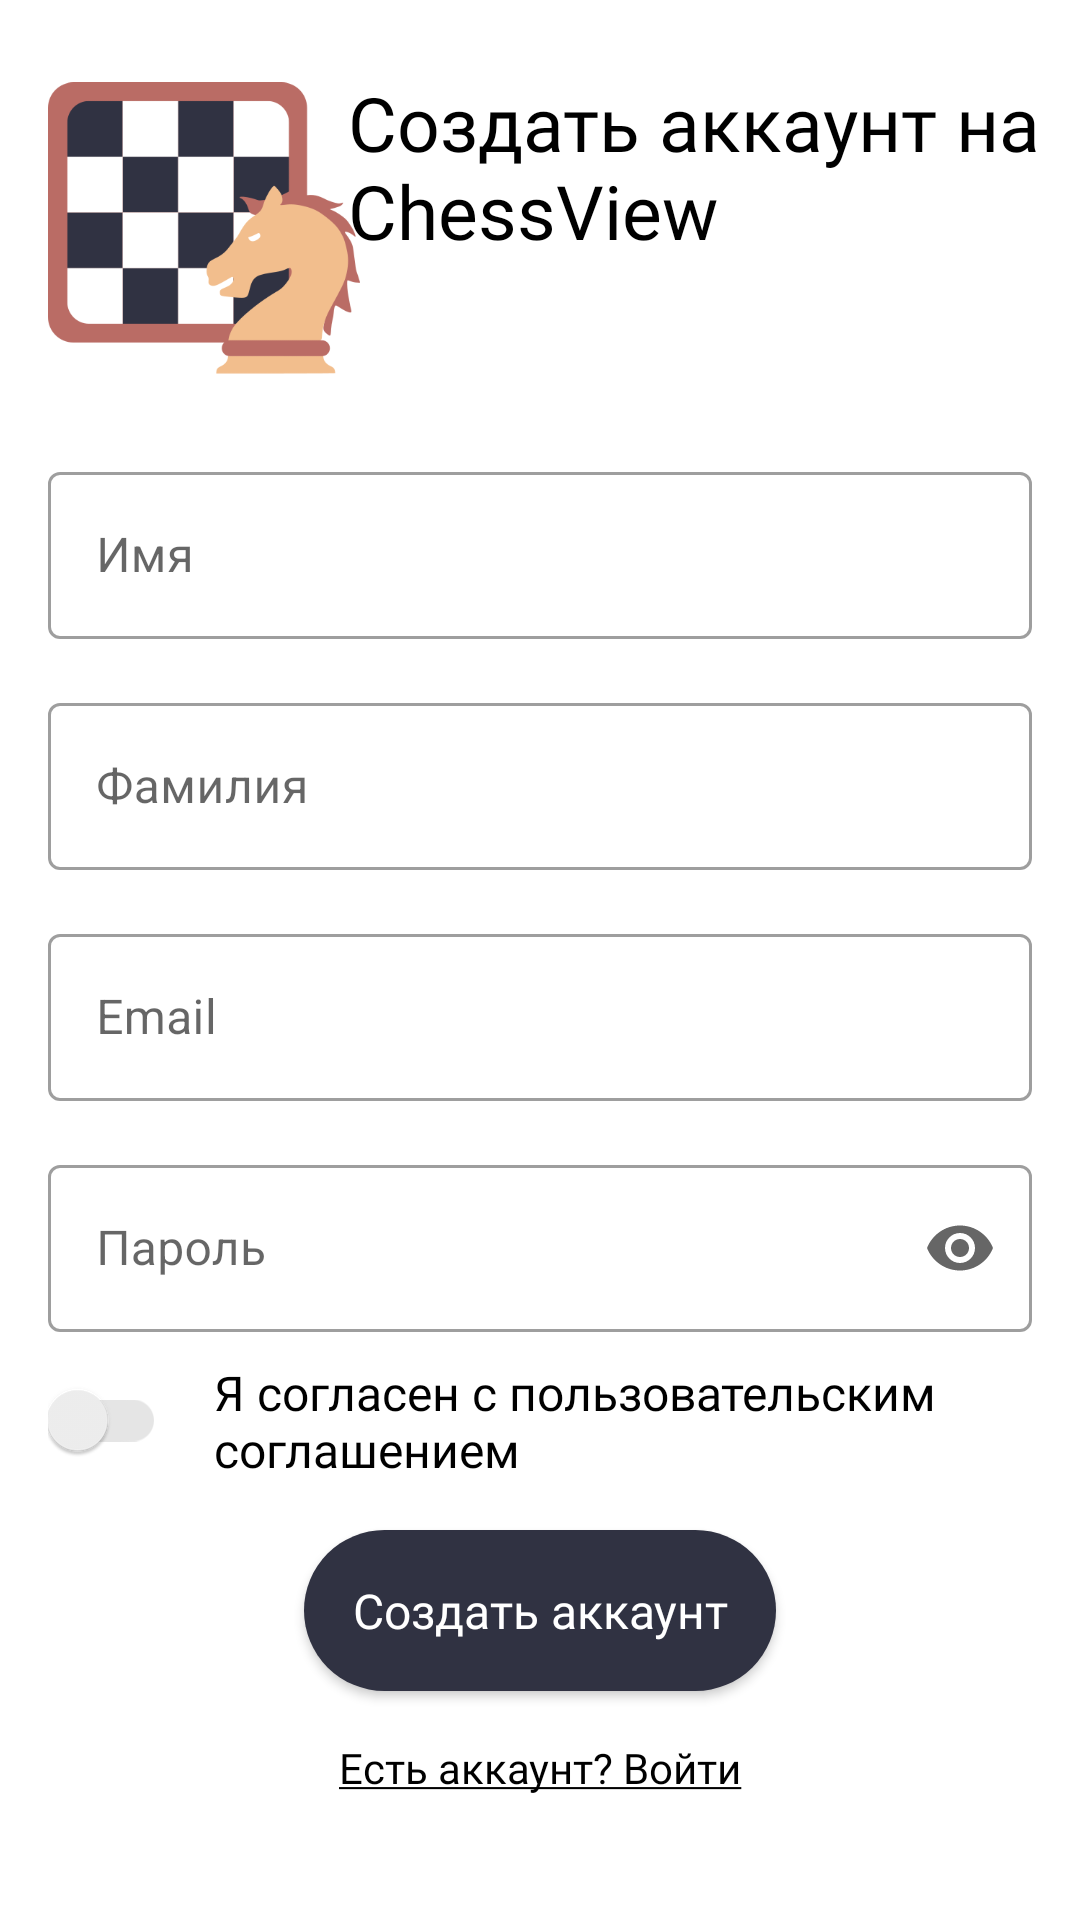

The Android layout XML behind this screen, and the referenced resources:
<!-- AndroidManifest.xml: application theme Theme.ChessTV -->
<!-- res/layout/fragment_register.xml -->
<?xml version="1.0" encoding="utf-8"?>
<androidx.constraintlayout.widget.ConstraintLayout xmlns:android="http://schemas.android.com/apk/res/android"
    android:layout_width="match_parent"
    android:layout_height="match_parent"
    android:background="@color/white"
    xmlns:app="http://schemas.android.com/apk/res-auto">

    <ImageView
        android:id="@+id/imageView"
        android:layout_width="104dp"
        android:layout_height="104dp"
        android:layout_marginStart="16dp"
        android:layout_marginTop="24dp"
        android:src="@drawable/ic_chess_icon"
        android:theme="@style/MySwitch"
        app:layout_constraintStart_toStartOf="parent"
        app:layout_constraintTop_toTopOf="parent" />

    <TextView
        android:layout_width="256dp"
        android:layout_height="wrap_content"
        android:layout_marginStart="16dp"
        android:layout_marginEnd="8dp"
        android:fontFamily="@font/raleway_light"
        android:text="@string/title_register"
        android:textColor="@color/black"
        android:textSize="25sp"
        app:layout_constraintEnd_toEndOf="parent"
        app:layout_constraintStart_toEndOf="@+id/imageView"
        app:layout_constraintTop_toTopOf="@+id/imageView" />

    <com.google.android.material.textfield.TextInputLayout
        android:id="@+id/til_name"
        style="@style/Widget.MaterialComponents.TextInputLayout.OutlinedBox"
        android:layout_width="match_parent"
        android:layout_height="wrap_content"
        android:layout_marginTop="24dp"
        android:layout_marginStart="16dp"
        android:layout_marginEnd="16dp"
        android:hint="@string/name"
        app:layout_constraintEnd_toEndOf="parent"
        app:layout_constraintStart_toStartOf="parent"
        app:layout_constraintTop_toBottomOf="@+id/imageView">

        <com.google.android.material.textfield.TextInputEditText
            android:id="@+id/et_name"
            android:layout_width="match_parent"
            android:layout_height="wrap_content" />

    </com.google.android.material.textfield.TextInputLayout>

    <com.google.android.material.textfield.TextInputLayout
        android:id="@+id/til_surname"
        style="@style/Widget.MaterialComponents.TextInputLayout.OutlinedBox"
        android:layout_width="match_parent"
        android:layout_height="wrap_content"
        android:hint="@string/surname"
        android:layout_marginTop="16dp"
        android:layout_marginStart="16dp"
        android:layout_marginEnd="16dp"
        app:layout_constraintEnd_toEndOf="parent"
        app:layout_constraintStart_toStartOf="parent"
        app:layout_constraintTop_toBottomOf="@+id/til_name">

        <com.google.android.material.textfield.TextInputEditText
            android:id="@+id/et_surname"
            android:layout_width="match_parent"
            android:layout_height="wrap_content" />

    </com.google.android.material.textfield.TextInputLayout>

    <com.google.android.material.textfield.TextInputLayout
        android:id="@+id/til_email"
        style="@style/Widget.MaterialComponents.TextInputLayout.OutlinedBox"
        android:layout_width="match_parent"
        android:layout_height="wrap_content"
        android:hint="@string/email"
        android:layout_marginTop="16dp"
        android:layout_marginStart="16dp"
        android:layout_marginEnd="16dp"
        app:layout_constraintEnd_toEndOf="parent"
        app:layout_constraintStart_toStartOf="parent"
        app:layout_constraintTop_toBottomOf="@+id/til_surname">

        <com.google.android.material.textfield.TextInputEditText
            android:id="@+id/et_email"
            android:layout_width="match_parent"
            android:layout_height="wrap_content" />

    </com.google.android.material.textfield.TextInputLayout>

    <com.google.android.material.textfield.TextInputLayout
        android:id="@+id/til_password"
        style="@style/Widget.MaterialComponents.TextInputLayout.OutlinedBox"
        android:layout_width="match_parent"
        android:layout_height="wrap_content"
        android:hint="@string/password"
        android:layout_marginTop="16dp"
        android:layout_marginStart="16dp"
        android:layout_marginEnd="16dp"
        app:endIconMode="password_toggle"
        app:layout_constraintEnd_toEndOf="parent"
        app:layout_constraintStart_toStartOf="parent"
        app:layout_constraintTop_toBottomOf="@+id/til_email">

        <com.google.android.material.textfield.TextInputEditText
            android:id="@+id/et_password"
            android:layout_width="match_parent"
            android:layout_height="wrap_content"
            android:inputType="textPassword"/>

    </com.google.android.material.textfield.TextInputLayout>


    <androidx.appcompat.widget.SwitchCompat
        android:id="@+id/accept_switch"
        android:layout_width="wrap_content"
        android:layout_height="wrap_content"
        android:layout_marginStart="16dp"
        android:layout_marginTop="16dp"
        android:checked="false"
        android:theme="@style/MySwitch"
        app:layout_constraintStart_toStartOf="parent"
        app:layout_constraintTop_toBottomOf="@+id/til_password" />

    <TextView
        android:id="@+id/tv_rules"
        android:layout_width="312dp"
        android:layout_height="wrap_content"
        android:text="@string/rules"
        android:fontFamily="@font/raleway_light"
        android:textColor="@color/black"
        android:textSize="16sp"
        android:layout_marginStart="16dp"
        app:layout_constraintStart_toEndOf="@id/accept_switch"
        app:layout_constraintTop_toTopOf="@id/accept_switch"
        app:layout_constraintBottom_toBottomOf="@id/accept_switch"/>

    <androidx.appcompat.widget.AppCompatButton
        android:id="@+id/btn_register"
        android:layout_width="wrap_content"
        android:layout_height="wrap_content"
        android:padding="16dp"
        android:textAllCaps="false"
        android:layout_marginTop="16dp"
        android:background="@drawable/buttonshape"
        android:backgroundTint="@color/my_palette_1"
        android:fontFamily="@font/raleway_bold"
        android:text="@string/create_account"
        android:textColor="#FFFFFF"
        android:textSize="16sp"
        app:layout_constraintEnd_toEndOf="parent"
        app:layout_constraintStart_toStartOf="parent"
        app:layout_constraintTop_toBottomOf="@+id/tv_rules" />

    <TextView
        android:id="@+id/tv_btn_login"
        android:layout_width="wrap_content"
        android:layout_height="wrap_content"
        android:fontFamily="@font/raleway_light"
        android:text="@string/btn_login"
        android:textColor="@color/black"
        android:textSize="14sp"
        android:layout_marginTop="16dp"
        app:layout_constraintEnd_toEndOf="parent"
        app:layout_constraintStart_toStartOf="parent"
        app:layout_constraintTop_toBottomOf="@id/btn_register" />


</androidx.constraintlayout.widget.ConstraintLayout>
<!-- resources referenced by this layout -->
<resources>
  <color name="black">#FF000000</color>
  <color name="my_palette_1">#303242</color>
  <color name="white">#FFFFFFFF</color>
  <!-- drawable buttonshape (drawable) -->
  <?xml version="1.0" encoding="utf-8"?>
  <shape xmlns:android="http://schemas.android.com/apk/res/android" android:shape="rectangle" >
      <corners
          android:radius="100dp"
          />
      <solid
          android:color="@color/my_palette_2"
          />
  
  
  </shape>
  <!-- drawable ic_chess_icon: png bitmap (drawable, 14962 bytes) -->
  <string name="btn_login"><u>Есть аккаунт? Войти</u></string>
  <string name="create_account">Создать аккаунт</string>
  <string name="email">Email</string>
  <string name="name">Имя</string>
  <string name="password">Пароль</string>
  <string name="rules">Я согласен с пользовательским соглашением</string>
  <string name="surname">Фамилия</string>
  <string name="title_register">Создать аккаунт на ChessView</string>
  <style name="MySwitch" parent="Theme.AppCompat.Light">
          
          <item name="colorControlActivated">@color/my_palette_3</item>
  
          
          <item name="android:colorForeground">@android:color/darker_gray</item>
      </style>
  <style name="Theme.ChessTV" parent="Theme.MaterialComponents.DayNight.NoActionBar">
          
          <item name="colorPrimary">@color/purple_500</item>
          <item name="colorPrimaryVariant">@color/purple_700</item>
          <item name="colorOnPrimary">@color/white</item>
          
          <item name="colorSecondary">@color/teal_200</item>
          <item name="colorSecondaryVariant">@color/teal_700</item>
          <item name="colorOnSecondary">@color/black</item>
          
          <item name="android:statusBarColor" tools:targetApi="l">@color/appBar</item>
  
  
  
          
          <item name="android:textColorPrimary">@color/black</item>
          <item name="colorAccent">@color/white</item>
          <item name="backgroundTint">@color/my_palette_1</item>
          <item name="itemBackground">@color/white</item>
          <item name="android:colorBackground">@color/white</item>
          <item name="android:navigationBarColor">@color/appBar</item>
  
  
      </style>
  <color name="my_palette_2">#394359</color>
  <color name="my_palette_3">#F2BE8D</color>
  <color name="purple_500">@color/my_palette_2</color>
  <color name="purple_700">@color/my_palette_1</color>
  <color name="teal_200">#FF03DAC5</color>
  <color name="teal_700">#FF018786</color>
  <color name="appBar">#090a1b</color>
</resources>
